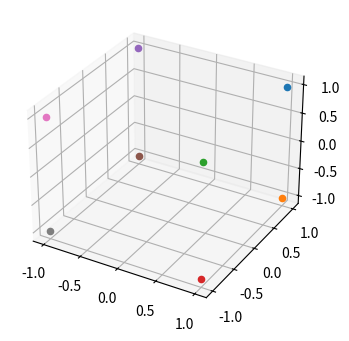

Write Python code to recreate this figure.
# -*- coding: utf-8 -*-
"""perceptron learning.ipynb

Automatically generated by Colaboratory.

Original file is located at
    https://colab.research.google.com/<link-removed>
"""

#plotting all eight 3d points using matplotlib

import matplotlib.pyplot as plt
from mpl_toolkits.mplot3d import Axes3D

fig = plt.figure(figsize = (4,4))
ax = fig.add_subplot(111, projection = '3d')

ax.scatter(1,1,1)
ax.scatter(1,1,-1)
ax.scatter(1,-1,1)
ax.scatter(1,-1,-1)
ax.scatter(-1,1,1)
ax.scatter(-1,1,-1)
ax.scatter(-1,-1,1)
ax.scatter(-1,-1,-1)

plt.show()

#perceptron learning

import numpy as np
import pandas as pd

X = np.array([[1,1,1],[1,1,-1],[1,-1,1],[1,-1,-1],[-1,1,1],[-1,1,-1],[-1,-1,1],[-1,-1,-1]])
Y = np.array([-1,-1,-1,-1,-1,-1,-1,1])

w = np.random.rand(3,1)
dot = np.dot(X[0],w)
print(w)
print(dot[0])

def perceptron(X, y):
    X = np.insert(X, 0, 1, axis=1)
    w = np.zeros(X.shape[1])
    alpha = 0.1
    max_iterations = 100
    for iteration in range(max_iterations):
        error_count = 0
        for i in range(X.shape[0]):
            y_pred = np.sign(np.dot(X[i], w))
            if y_pred != y[i]:
                w += alpha * y[i] * X[i]
                error_count += 1
        if error_count == 0:
            break
    return error_count

X = np.array([[0,0],[0,1],[1,0],[1,1]])

target_functions = [
    lambda x: x[0] and x[1],
    lambda x: x[0] or x[1],
    lambda x: x[0] != x[1],
    lambda x: x[0] == x[1],
    lambda x: x[0],
    lambda x: x[1],
    lambda x: not x[0],                  
    lambda x: not x[1],                  
    lambda x: x[0] and not x[1],         
    lambda x: not(x[0] or x[1]),        
    lambda x: x[0] or not x[1],          
    lambda x: not x[0] or x[1],          
    lambda x: x[0] and x[1] and not x[1],
    lambda x: not x[0] or not x[1],      
    lambda x: x[0] == 0 and x[1] == 0,   
    lambda x: x[0] == 1 and x[1] == 1
]

targets = np.array([[target_functions[j](x) for j in range(16)] for x in X])

print(targets)

X1 = np.array([[0, 0], [0, 1], [1, 0], [1, 1]])

Y3 = np.array([1,-1,-1,1])
perceptron(X1,Y3)

target = np.array([list(map(int, np.binary_repr(i, width=4))) for i in range(2**4)])
combinations=np.transpose(target)
print(target)

counter1 = 0
counter2 = 0

for i in range(len(target)):
  count_errors = perceptron(X,target[i])
  if(count_errors == 0):
    counter1 += 1
  else:
    counter2 += 1
print(counter1)
print(counter2)

